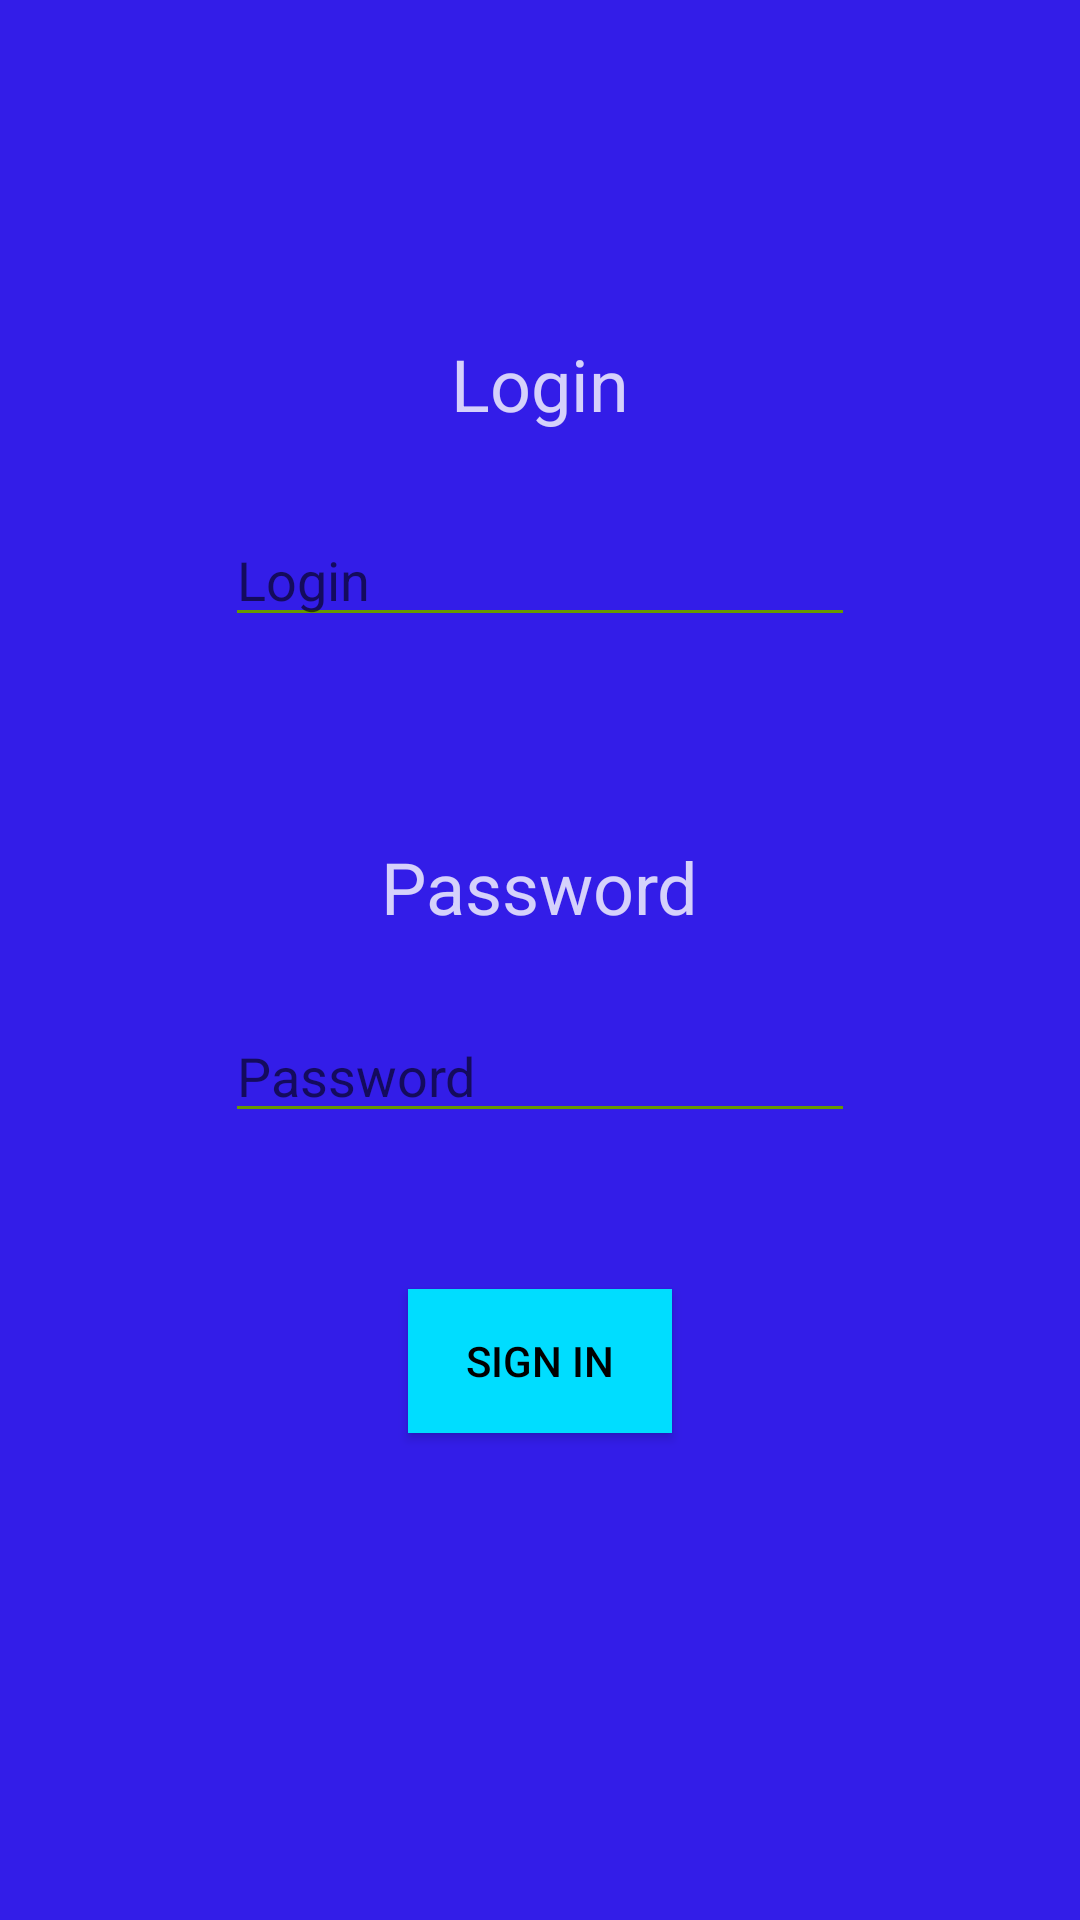

Write the Android layout XML for this screen, with the resource values it uses.
<!-- AndroidManifest.xml: application theme AppTheme -->
<!-- res/layout/activity_login.xml -->
<?xml version="1.0" encoding="utf-8"?>
<android.support.constraint.ConstraintLayout
    xmlns:android="http://schemas.android.com/apk/res/android"
    xmlns:app="http://schemas.android.com/apk/res-auto"
    xmlns:tools="http://schemas.android.com/tools"
    android:layout_width="match_parent"
    android:layout_height="match_parent"
    tools:context="com.example.akhmet.audbucketlist.LoginActivity">

    <RelativeLayout
        android:layout_width="0dp"
        android:layout_height="495dp"
        app:layout_constraintBottom_toBottomOf="parent"
        app:layout_constraintEnd_toEndOf="parent"
        app:layout_constraintStart_toStartOf="parent"
        app:layout_constraintTop_toTopOf="parent">

        <EditText
            android:id="@+id/txtLogin"
            android:layout_width="wrap_content"
            android:layout_height="wrap_content"
            android:layout_below="@+id/textView2"
            android:layout_centerHorizontal="true"
            android:layout_marginTop="27dp"
            android:ems="10"
            android:hint="Login"
            android:inputType="textPersonName"/>

        <TextView
            android:id="@+id/textView2"
            android:layout_width="wrap_content"
            android:layout_height="wrap_content"
            android:layout_alignParentTop="true"
            android:layout_centerHorizontal="true"
            android:layout_marginTop="39dp"
            android:text="Login"
            android:textColor="@color/statusBarColor"
            android:textSize="24sp"/>

        <EditText
            android:id="@+id/txtPassword"
            android:layout_width="wrap_content"
            android:layout_height="wrap_content"
            android:layout_alignLeft="@+id/txtLogin"
            android:layout_alignStart="@+id/txtLogin"
            android:layout_below="@+id/txtLogin"
            android:layout_marginTop="124dp"
            android:ems="10"
            android:hint="Password"
            android:inputType="textPassword"/>

        <TextView
            android:id="@+id/txtView3"
            android:layout_width="wrap_content"
            android:layout_height="wrap_content"
            android:layout_alignBottom="@+id/txtPassword"
            android:layout_centerHorizontal="true"
            android:layout_marginBottom="66dp"
            android:text="Password"
            android:textColor="@color/statusBarColor"
            android:textSize="24sp"/>

        <Button
            android:id="@+id/btnSignIn"
            android:layout_width="wrap_content"
            android:layout_height="wrap_content"
            android:layout_below="@+id/txtView3"
            android:layout_centerHorizontal="true"
            android:layout_marginTop="52dp"
            android:background="@android:color/holo_blue_bright"
            android:text="Sign In"
            android:textColor="@android:color/black"/>
    </RelativeLayout>
</android.support.constraint.ConstraintLayout>
<!-- resources referenced by this layout -->
<resources>
  <color name="statusBarColor">#cbffffff</color>
  <style name="AppTheme" parent="Theme.AppCompat.Light.DarkActionBar">
          
          <item name="colorPrimary">@color/colorPrimary</item>
          <item name="colorPrimaryDark">@color/colorPrimaryDark</item>
          <item name="colorAccent">@color/colorAccent</item>
          <item name="android:textColorPrimary">@color/statusBarColor</item>
          <item name="android:textColorSecondaryInverse">@android:color/darker_gray</item>
          <item name="android:textColorSecondary">@android:color/holo_green_dark</item>
          <item name="android:colorBackground">@color/background_material_light</item>
      </style>
  <color name="colorPrimary">#08124a</color>
  <color name="colorPrimaryDark">#303F9F</color>
  <color name="colorAccent">#ffcc2c</color>
  <color name="background_material_light">#331de8</color>
</resources>
